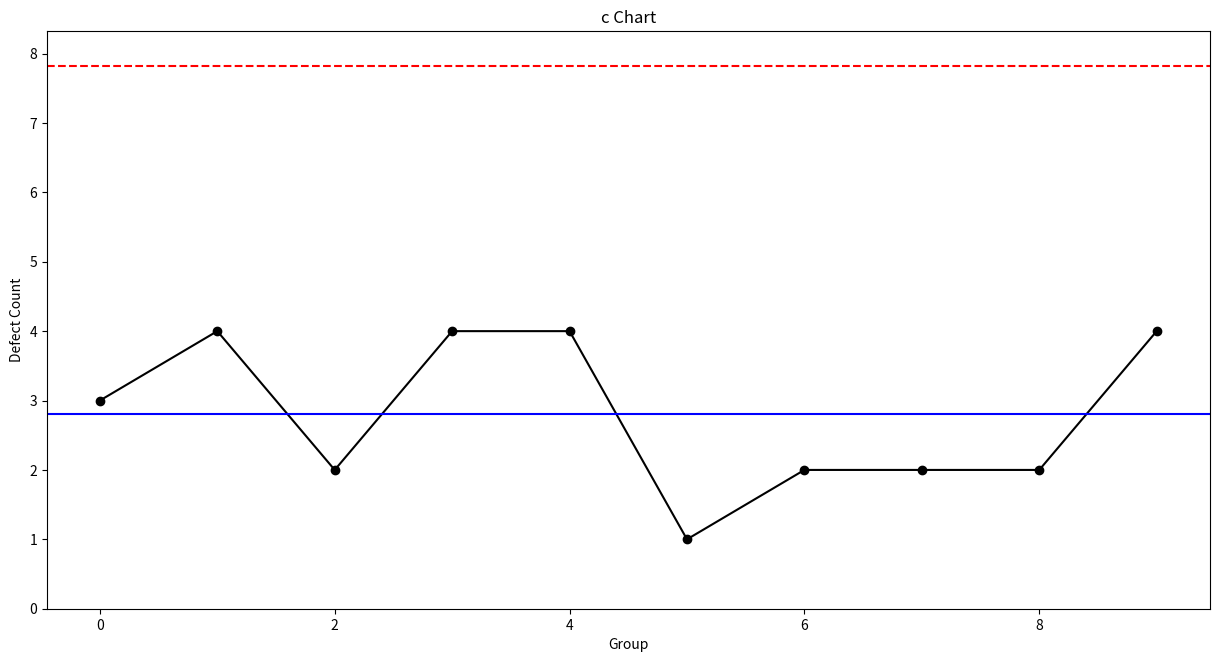

Reproduce this figure in Python.
### c-chart ###

# Import required libraries
import numpy as np
import pandas as pd
import matplotlib.pyplot as plt
import statistics

# Set random seed
np.random.seed(42)

# Create dummy data
c = {'defects':np.random.randint(0,5,10).tolist(),
    'group_size':np.repeat(10,10).tolist()}

# Convert data to data frame
c = pd.DataFrame(c)
print(c)

# Plot c-chart
plt.figure(figsize=(15,7.5))
plt.plot(c['defects'], linestyle='-', marker='o', color='black')
plt.axhline(statistics.mean(c['defects'])+3*np.sqrt(statistics.mean(c['defects'])), color='red', linestyle='dashed')
plt.axhline(statistics.mean(c['defects'])-3*np.sqrt(statistics.mean(c['defects'])), color='red', linestyle='dashed')
plt.axhline(statistics.mean(c['defects']), color='blue')
plt.ylim(bottom=0)
plt.title('c Chart')
plt.xlabel('Group')
plt.ylabel('Defect Count')
plt.show()
# Validate points out of contplt.rol limits
i = 0
control = True
for group in c['defects']:
    if group > statistics.mean(c['defects'])+3*np.sqrt(statistics.mean(c['defects'])) or group < statistics.mean(c['defects'])-3*np.sqrt(statistics.mean(c['defects'])):
        print('Group', i, 'out of defects cotrol limits!')
        control = False
    i += 1
if control == True:
    print('All points within control limits.')
